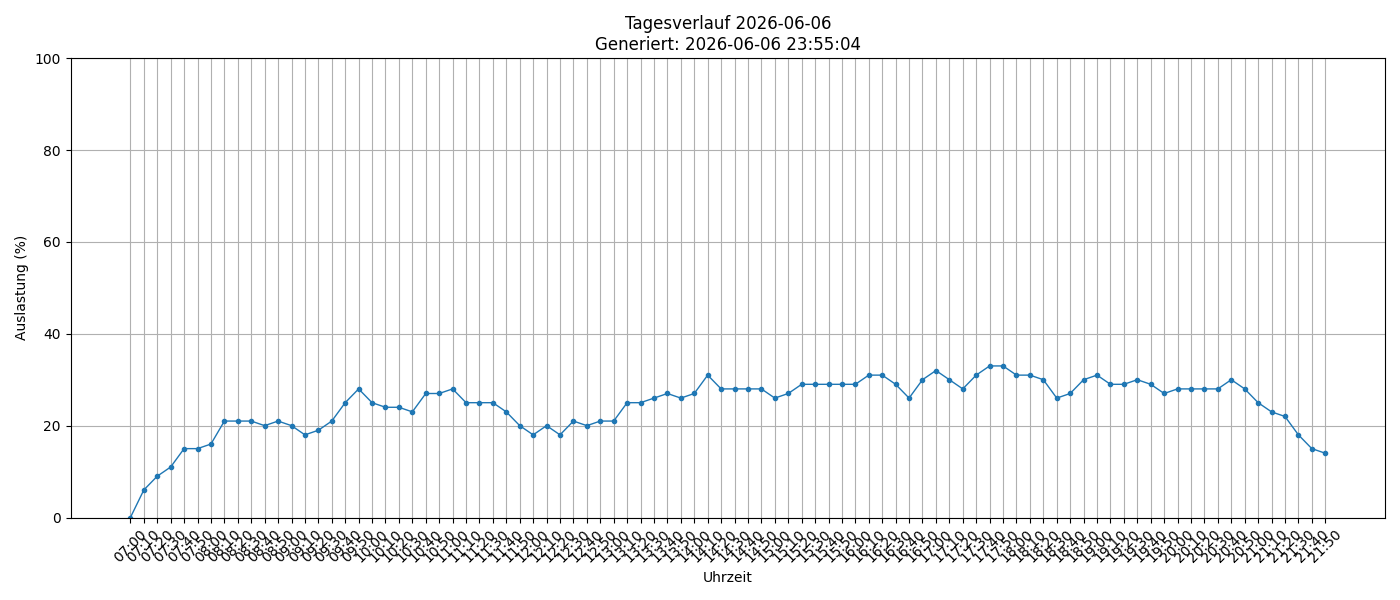

The file beside this chart, header and first rows:
timestamp, load_percent
2026-06-06 07:00:01, 0
2026-06-06 07:10:01, 6
2026-06-06 07:20:01, 9
2026-06-06 07:30:01, 11
2026-06-06 07:40:01, 15
2026-06-06 07:50:01, 15
2026-06-06 08:00:01, 16
2026-06-06 08:10:01, 21
2026-06-06 08:20:01, 21
2026-06-06 08:30:01, 21
2026-06-06 08:40:01, 20
2026-06-06 08:50:01, 21
2026-06-06 09:00:01, 20
2026-06-06 09:10:01, 18
2026-06-06 09:20:01, 19
2026-06-06 09:30:01, 21
2026-06-06 09:40:01, 25
2026-06-06 09:50:01, 28
2026-06-06 10:00:01, 25
2026-06-06 10:10:01, 24
2026-06-06 10:20:01, 24
2026-06-06 10:30:01, 23
2026-06-06 10:40:01, 27
2026-06-06 10:50:01, 27
2026-06-06 11:00:01, 28
2026-06-06 11:10:01, 25
2026-06-06 11:20:01, 25
2026-06-06 11:30:01, 25
2026-06-06 11:40:02, 23
2026-06-06 11:50:01, 20
2026-06-06 12:00:01, 18
2026-06-06 12:10:01, 20
2026-06-06 12:20:01, 18
2026-06-06 12:30:02, 21
2026-06-06 12:40:01, 20
2026-06-06 12:50:01, 21
2026-06-06 13:00:01, 21
2026-06-06 13:10:01, 25
2026-06-06 13:20:01, 25
2026-06-06 13:30:01, 26
2026-06-06 13:40:01, 27
2026-06-06 13:50:01, 26
2026-06-06 14:00:01, 27
2026-06-06 14:10:01, 31
2026-06-06 14:20:01, 28
2026-06-06 14:30:01, 28
2026-06-06 14:40:01, 28
2026-06-06 14:50:02, 28
2026-06-06 15:00:01, 26
2026-06-06 15:10:01, 27
2026-06-06 15:20:01, 29
2026-06-06 15:30:01, 29
2026-06-06 15:40:01, 29
2026-06-06 15:50:01, 29
2026-06-06 16:00:01, 29
2026-06-06 16:10:01, 31
2026-06-06 16:20:01, 31
2026-06-06 16:30:01, 29
2026-06-06 16:40:01, 26
2026-06-06 16:50:01, 30
... 30 more rows
